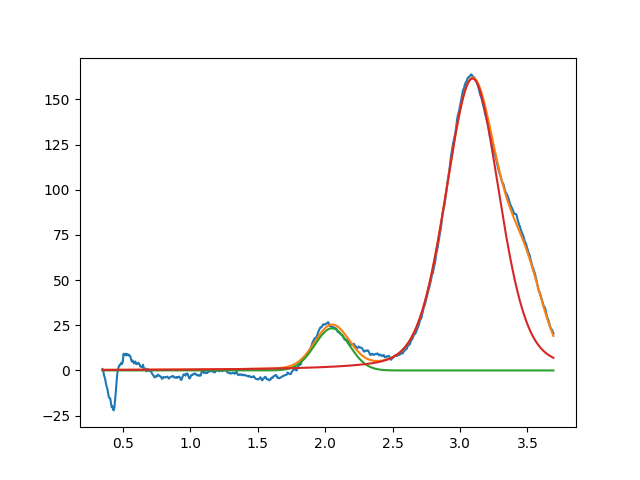

Source data for this figure (header and first rows):
2.050662000501926485e+00, 2.332243927357647095e+01, 2.999999999999999334e-01, 9.999999999999998890e-01
3.092618044275222910e+00, 1.615426238886263093e+02, 4.703116522503472674e-01, 7.345193780830219232e-01
3.487865281889769076e+00, 3.999999999999999289e+01, 3.121604397469934788e-01, 9.999999999999998890e-01
